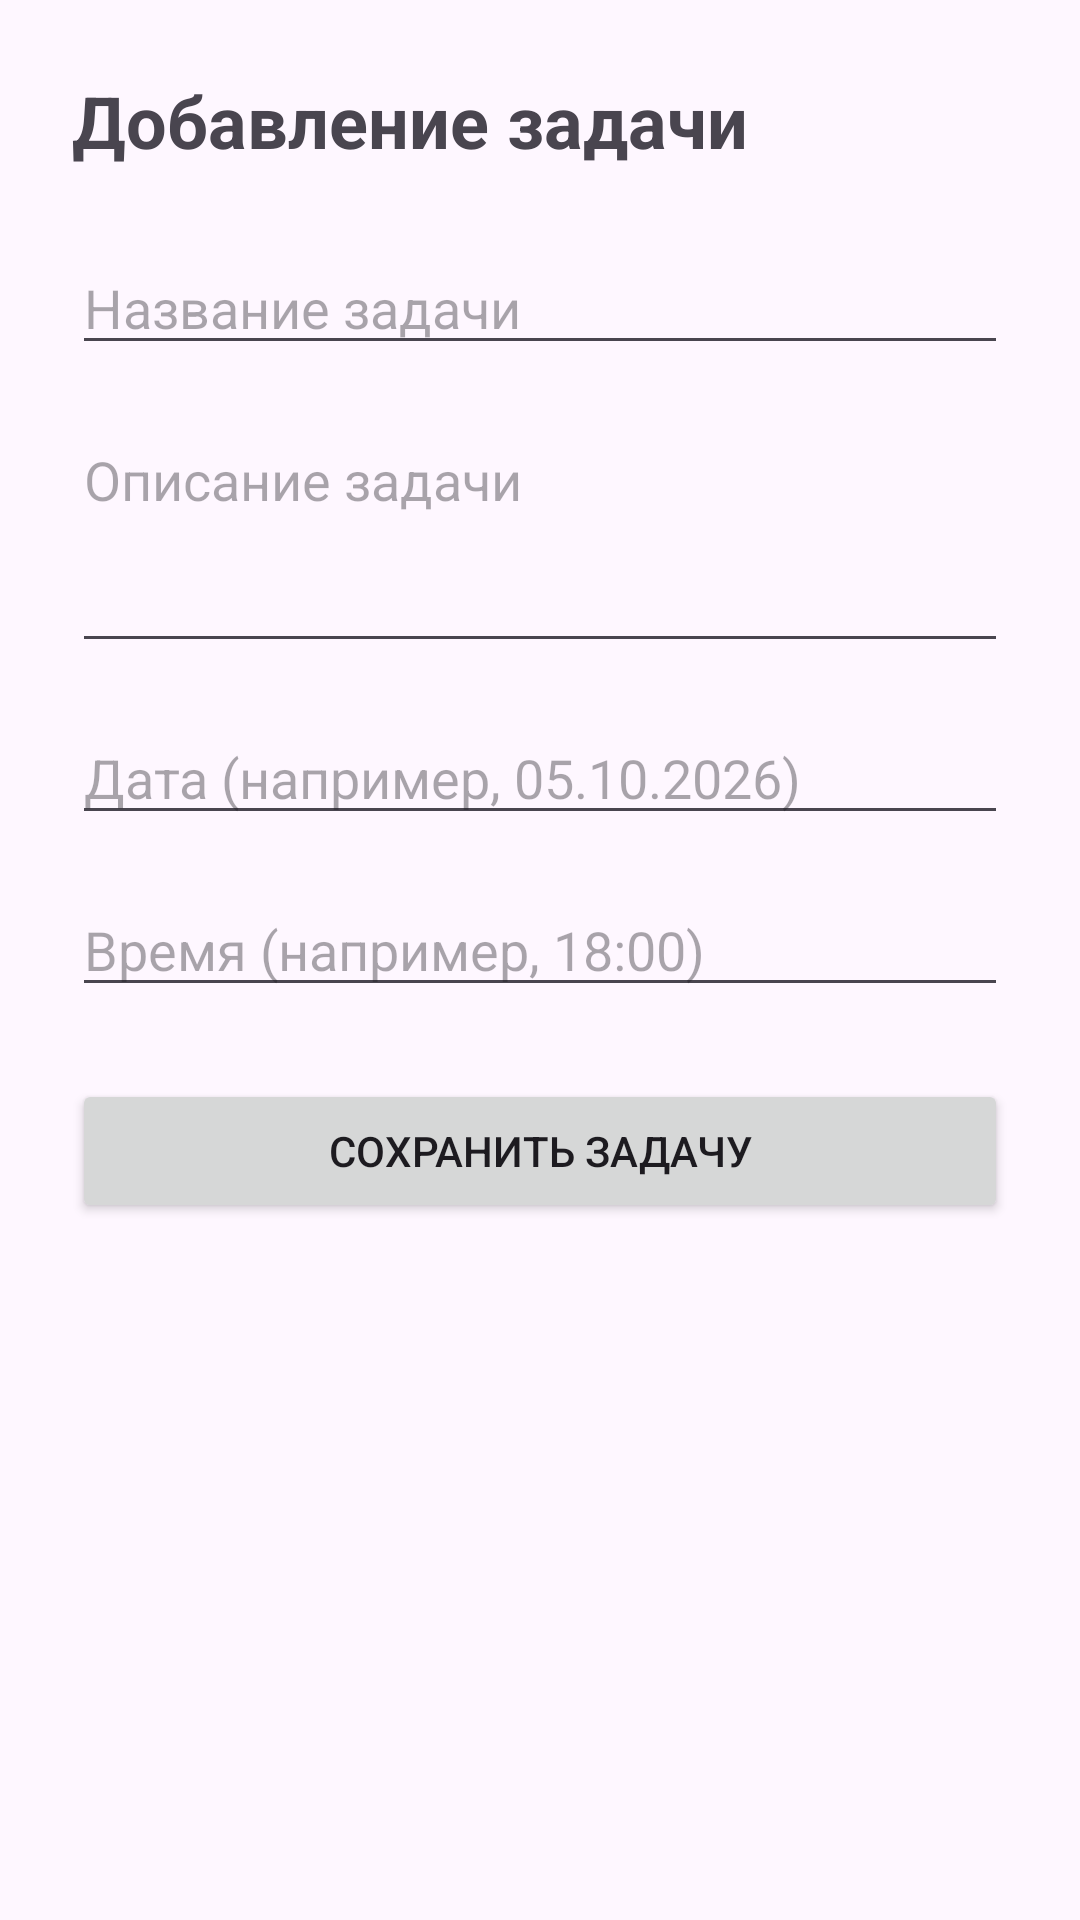

Write the Android layout XML for this screen, with the resource values it uses.
<!-- AndroidManifest.xml: application theme Theme.Taskcalendar -->
<!-- res/layout/activity_add_task.xml -->
<?xml version="1.0" encoding="utf-8"?>
<ScrollView xmlns:android="http://schemas.android.com/apk/res/android"
    android:layout_width="match_parent"
    android:layout_height="match_parent">
    <LinearLayout
        android:layout_width="match_parent"
        android:layout_height="wrap_content"
        android:orientation="vertical"
        android:padding="24dp">
        <TextView
            android:layout_width="match_parent"
            android:layout_height="wrap_content"
            android:text="@string/add_task_title"
            android:textSize="24sp"
            android:textStyle="bold"
            android:layout_marginBottom="24dp" />
        <EditText
            android:id="@+id/titleEditText"
            android:layout_width="match_parent"
            android:layout_height="wrap_content"
            android:hint="@string/hint_task_title"
            android:inputType="text"
            android:layout_marginBottom="16dp" />
        <EditText
            android:id="@+id/descriptionEditText"
            android:layout_width="match_parent"
            android:layout_height="wrap_content"
            android:hint="@string/hint_task_description"
            android:inputType="textMultiLine"
            android:minLines="3"
            android:gravity="top"
            android:layout_marginBottom="16dp" />
        <EditText
            android:id="@+id/dateEditText"
            android:layout_width="match_parent"
            android:layout_height="wrap_content"
            android:hint="@string/hint_task_date"
            android:inputType="text"
            android:layout_marginBottom="16dp" />
        <EditText
            android:id="@+id/timeEditText"
            android:layout_width="match_parent"
            android:layout_height="wrap_content"
            android:hint="@string/hint_task_time"
            android:inputType="time"
            android:layout_marginBottom="24dp" />
        <Button
            android:id="@+id/saveTaskButton"
            android:layout_width="match_parent"
            android:layout_height="wrap_content"
            android:text="@string/button_save_task" />
    </LinearLayout>
</ScrollView>
<!-- resources referenced by this layout -->
<resources>
  <string name="add_task_title">Добавление задачи</string>
  <string name="button_save_task">Сохранить задачу</string>
  <string name="hint_task_date">Дата (например, 05.10.2026)</string>
  <string name="hint_task_description">Описание задачи</string>
  <string name="hint_task_time">Время (например, 18:00)</string>
  <string name="hint_task_title">Название задачи</string>
  <style name="Theme.Taskcalendar" parent="Base.Theme.Taskcalendar" />
  <style name="Base.Theme.Taskcalendar" parent="Theme.Material3.DayNight.NoActionBar">
          
          
      </style>
</resources>
